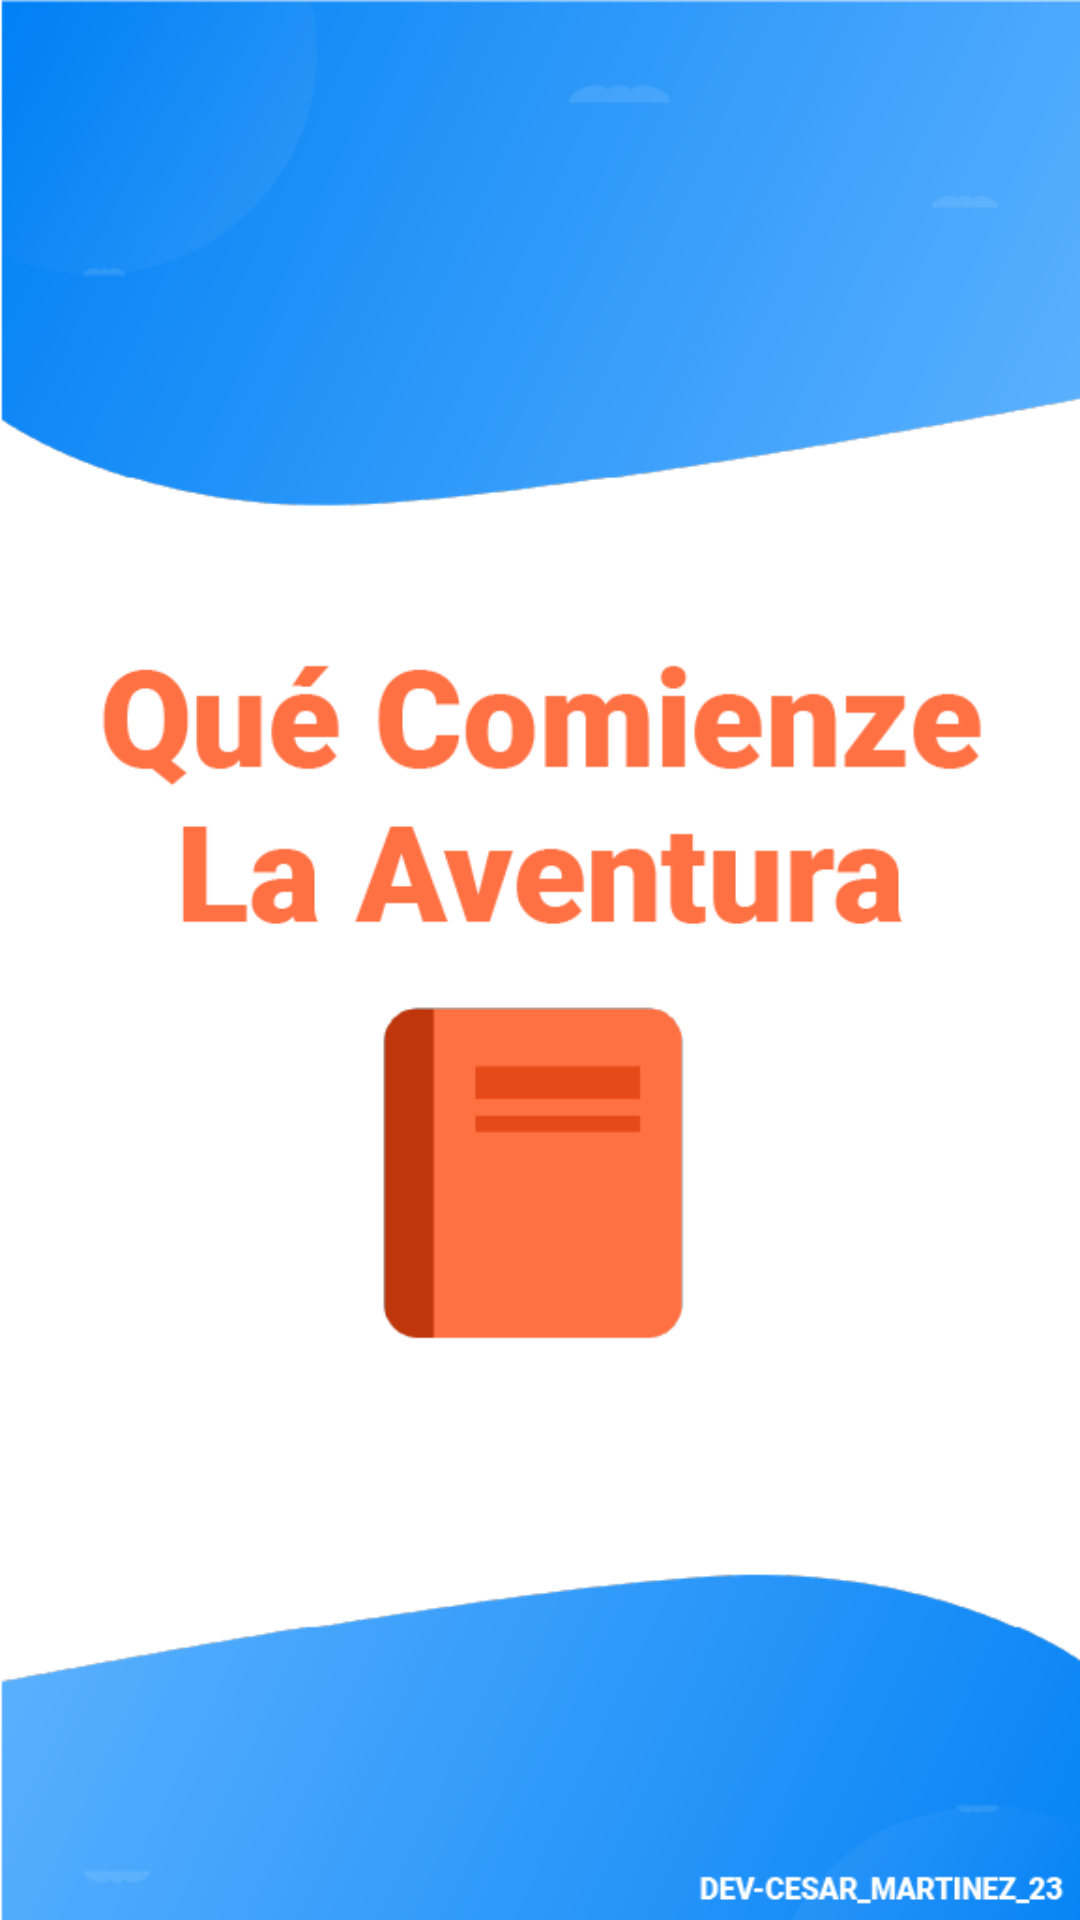

Here is an Android app screen rendered from its layout file. Give the layout XML and the strings, colors and styles it references.
<!-- AndroidManifest.xml: application theme Theme.AprendamosLasVocales -->
<!-- res/layout/activity_splash_screen_start.xml -->
<?xml version="1.0" encoding="utf-8"?>
<androidx.constraintlayout.widget.ConstraintLayout xmlns:android="http://schemas.android.com/apk/res/android"
    xmlns:app="http://schemas.android.com/apk/res-auto"
    xmlns:tools="http://schemas.android.com/tools"
    android:layout_width="match_parent"
    android:layout_height="match_parent"
    tools:context=".SplashScreenStart"
    android:background="@drawable/start_screen"/>
<!-- resources referenced by this layout -->
<resources>
  <!-- drawable start_screen: png bitmap (drawable, 61439 bytes) -->
  <style name="Theme.AprendamosLasVocales" parent="Theme.MaterialComponents.DayNight.NoActionBar">
          
          <item name="colorPrimary">@color/purple_500</item>
          <item name="colorPrimaryVariant">@color/blue_top_activity</item>
          <item name="colorOnPrimary">@color/white</item>
          
          <item name="colorSecondary">@color/teal_200</item>
          <item name="colorSecondaryVariant">@color/teal_700</item>
          <item name="colorOnSecondary">@color/black</item>
          
          <item name="android:statusBarColor" tools:targetApi="l">?attr/colorPrimaryVariant</item>
          
      </style>
  <color name="purple_500">#FF6200EE</color>
  <color name="blue_top_activity">#339CFA</color>
  <color name="white">#FFFFFFFF</color>
  <color name="teal_200">#FF03DAC5</color>
  <color name="teal_700">#FF018786</color>
  <color name="black">#FF000000</color>
</resources>
